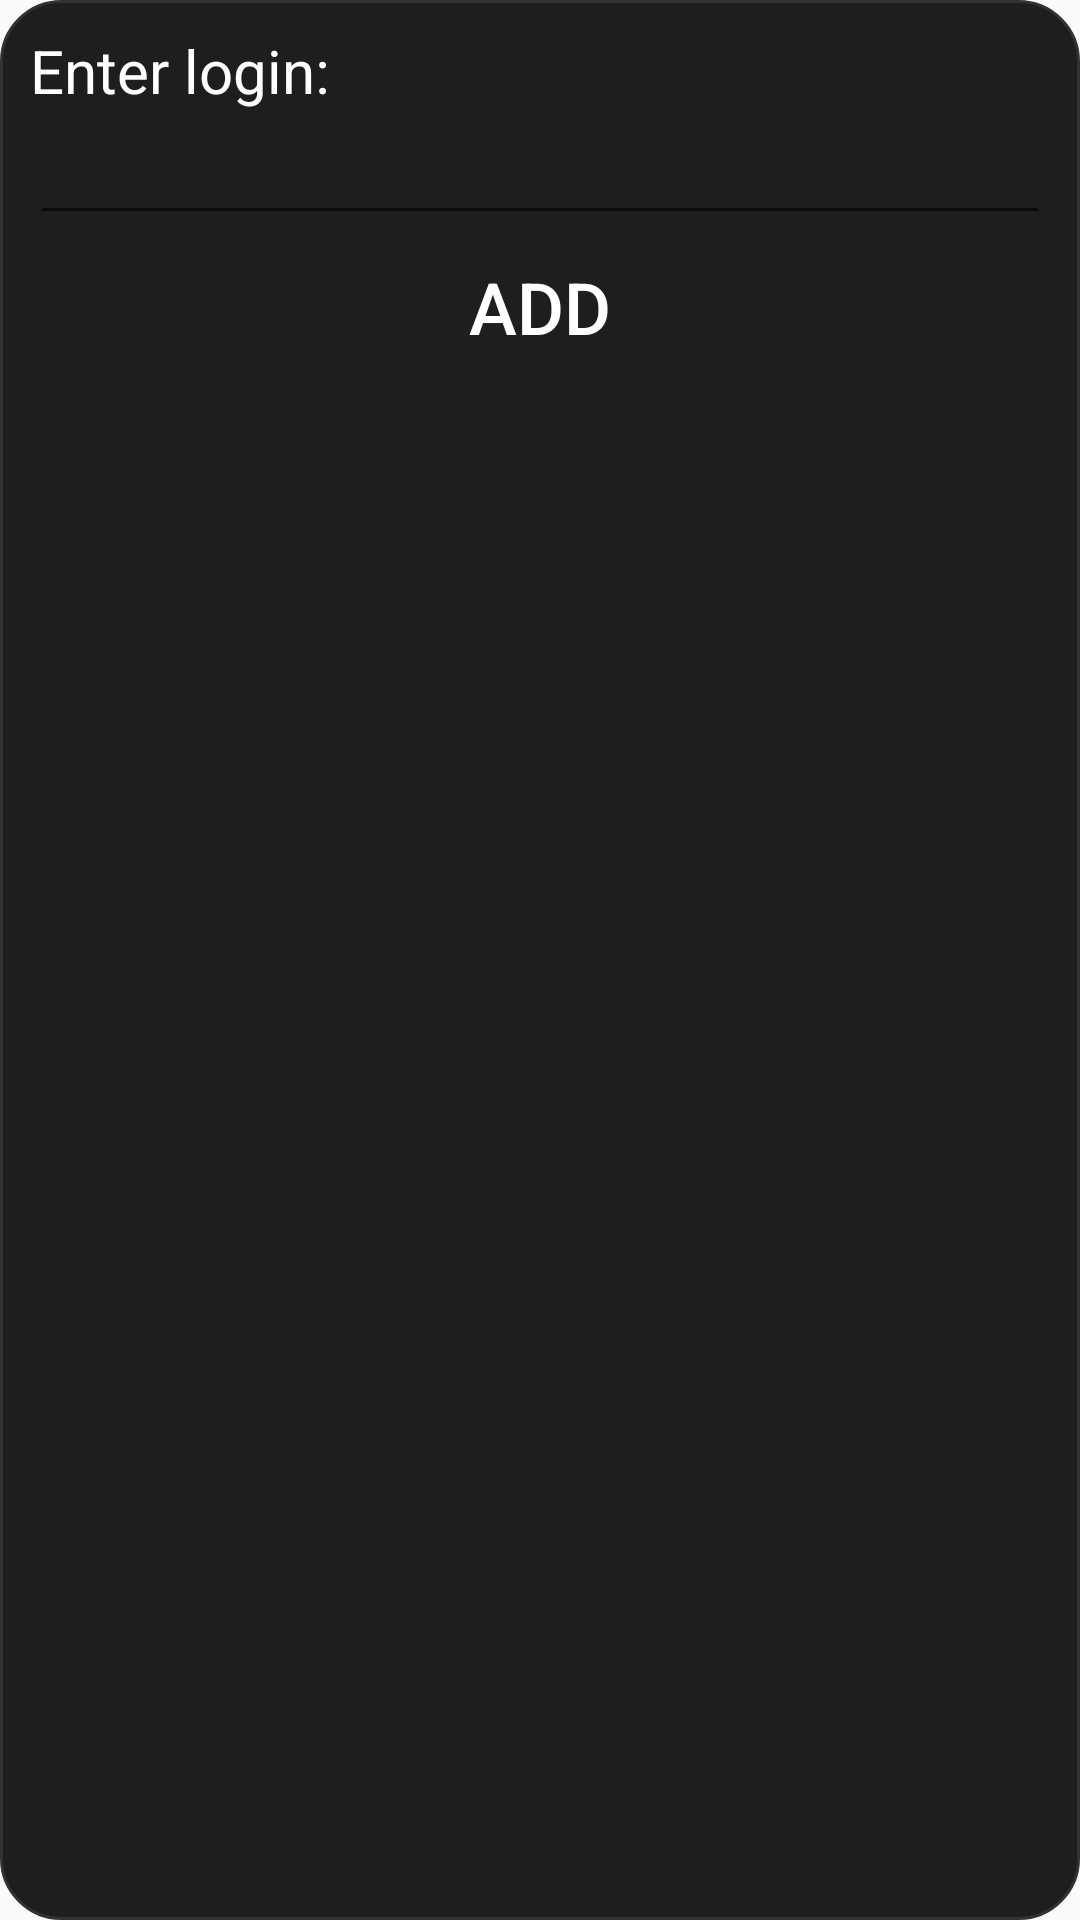

The Android layout XML behind this screen, and the referenced resources:
<!-- AndroidManifest.xml: application theme AppTheme -->
<!-- res/layout/add_user_window.xml -->
<?xml version="1.0" encoding="utf-8"?>
<LinearLayout
    xmlns:android="http://schemas.android.com/apk/res/android"
    android:id="@+id/add_user_window"
    android:background="@drawable/layout_fill_border_dark"
    android:layout_width="fill_parent"
    android:layout_height="fill_parent"
    android:orientation="vertical"
    android:padding="10dp" >

    <TextView
        android:layout_width="wrap_content"
        android:layout_height="wrap_content"
        android:text="Enter login:"
        android:textSize="20sp"
        android:textColor="@color/colorPrimaryLight"/>

    <EditText
        android:id="@+id/input_text"
        android:layout_width="match_parent"
        android:textColor="@color/colorPrimaryLight"
        android:layout_height="wrap_content" >
    </EditText>

    <Button
        android:id="@+id/findBtn"
        android:layout_width="match_parent"
        android:layout_height="wrap_content"
        android:background="@drawable/add_user_button"
        android:textColor="@color/colorPrimaryLight"
        android:textSize="24sp"
        android:text="ADD" />

</LinearLayout>
<!-- resources referenced by this layout -->
<resources>
  <color name="colorPrimaryLight">#FFFFFF</color>
  <!-- drawable add_user_button (drawable) -->
  <?xml version="1.0" encoding="utf-8"?>
  <inset xmlns:android="http://schemas.android.com/apk/res/android"
  	android:insetBottom="0dp"
  	android:insetLeft="0dp"
  	android:insetRight="0dp"
  	android:insetTop="0dp">
  	<shape android:shape="rectangle"
  		android:tint="#00FFFFFF">
  	</shape>
  </inset>
  <!-- drawable layout_fill_border_dark (drawable) -->
  <?xml version="1.0" encoding="utf-8"?>
  <shape
  	xmlns:android="http://schemas.android.com/apk/res/android">
  	<solid android:color="@color/colorPrimaryDark"/>
  	<stroke android:width="1dp"
  		android:color="@color/black50" />
  	<corners android:radius="20dp"/>
  </shape>
  <style name="AppTheme" parent="Theme.AppCompat.DayNight.NoActionBar">
          <item name="colorPrimary">@color/colorPrimary</item>
          <item name="colorPrimaryDark">@color/colorPrimaryDark</item>
          <item name="colorAccent">@color/colorAccent</item>
      </style>
  <color name="colorPrimaryDark">@color/black70</color>
  <color name="black50">#323232</color>
  <color name="colorPrimary">@color/black60</color>
  <color name="colorAccent">@color/white100</color>
  <color name="black70">#1E1E1E</color>
  <color name="black60">#282828</color>
  <color name="white100">#FFFFFF</color>
</resources>
